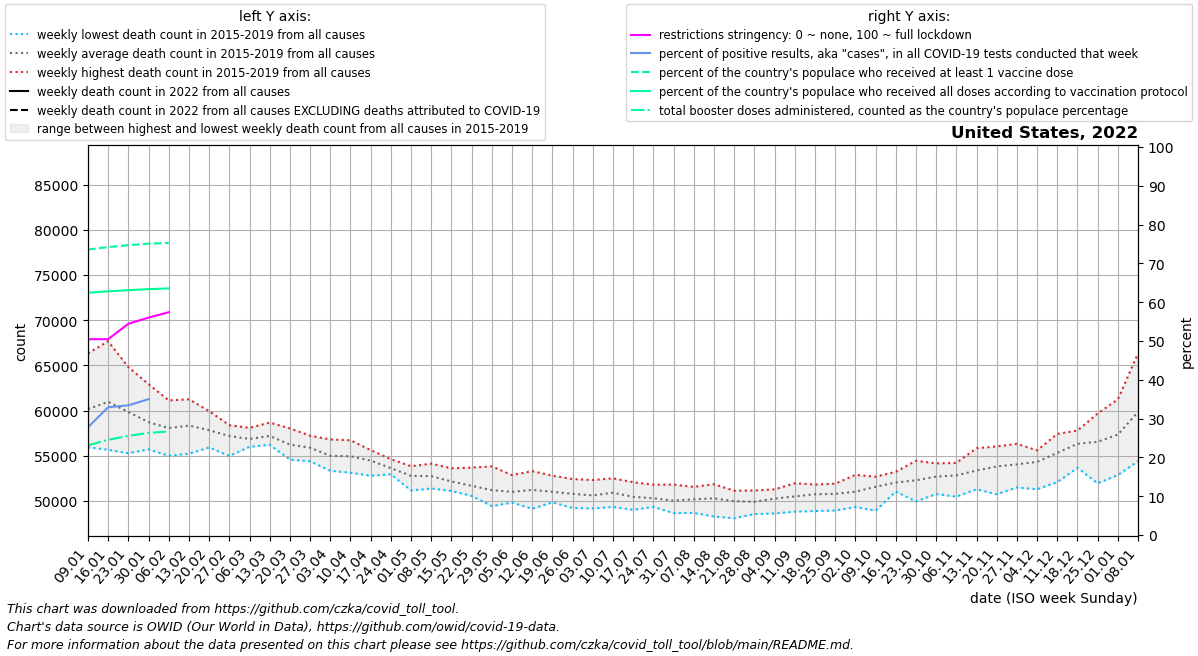

Source data for this figure (header and first rows):
date, location, time_unit, time, deaths_2010_all_ages, deaths_2011_all_ages, deaths_2012_all_ages, deaths_2013_all_ages, deaths_2014_all_ages, deaths_2015_all_ages, deaths_2016_all_ages, deaths_2017_all_ages, deaths_2018_all_ages, deaths_2019_all_ages, deaths_2020_all_ages, deaths_2021_all_ages, deaths_2022_all_ages, new_deaths, new_cases_smoothed, new_tests_smoothed, positive_test_percent, stringency_index, people_vaccinated, people_fully_vaccinated
2022-01-09, United States, weekly, 1, , , , , , , 55937, 59890, 66334, 58461, 60164, 87062, , 11805, 4342682, 15621237, 27.73, 50.46, 244875305, 207868848
2022-01-16, United States, weekly, 2, , , , , , 61882, 55654, 61108, 67661, 58506, 60729, 87408, , 13389, 5528269, 16800950, 32.94, 50.46, 247002831, 209055260
2022-01-23, United States, weekly, 3, , , , , , 61261, 55280, 59444, 64808, 58373, 59355, 83673, , 14522, 5124574, 15345157, 33.41, 54.43, 248653624, 210016591
2022-01-30, United States, weekly, 4, , , , , , 58738, 55709, 58174, 62918, 58031, 59153, 79192, , 16674, 4172391, 7404575, 35.01, 56.02, 249937108, 210958284
2022-02-06, United States, weekly, 5, , , , , , 57380, 54995, 58530, 61120, 58276, 58821, 76498, , 11831, 1625904, 0.0, , 57.41, 250565486, 211532566
2022-02-13, United States, weekly, 6, , , , , , 57393, 55222, 59155, 61242, 58650, 59472, 71506, , , , , , , , 
2022-02-20, United States, weekly, 7, , , , , , 56535, 55912, 58596, 59945, 58114, 58803, 69500, , , , , , , , 
2022-02-27, United States, weekly, 8, , , , , , 56462, 54975, 58376, 57933, 58143, 58901, 66724, , , , , , , , 
2022-03-06, United States, weekly, 9, , , , , , 56028, 55982, 57354, 56824, 58082, 59326, 63674, , , , , , , , 
2022-03-13, United States, weekly, 10, , , , , , 56221, 56225, 57590, 57236, 58665, 59690, 61838, , , , , , , , 
2022-03-20, United States, weekly, 11, , , , , , 55374, 54566, 56772, 56453, 58020, 58662, 60359, , , , , , , , 
2022-03-27, United States, weekly, 12, , , , , , 54387, 54772, 57157, 55904, 57214, 59209, 60792, , , , , , , , 
2022-04-03, United States, weekly, 13, , , , , , 53336, 53980, 55832, 55038, 56800, 63007, 58671, , , , , , , , 
2022-04-10, United States, weekly, 14, , , , , , 53121, 54170, 55262, 55412, 56710, 72274, 60964, , , , , , , , 
2022-04-17, United States, weekly, 15, , , , , , 52785, 53603, 54967, 55347, 55625, 79070, 59121, , , , , , , , 
2022-04-24, United States, weekly, 16, , , , , , 52942, 53254, 53171, 54152, 54616, 76786, 60226, , , , , , , , 
2022-05-01, United States, weekly, 17, , , , , , 51702, 51162, 53391, 53840, 53767, 73900, 59803, , , , , , , , 
2022-05-08, United States, weekly, 18, , , , , , 51590, 51373, 52749, 53877, 54118, 69285, 58958, , , , , , , , 
2022-05-15, United States, weekly, 19, , , , , , 51758, 51108, 52074, 52210, 53611, 66800, 58427, , , , , , , , 
2022-05-22, United States, weekly, 20, , , , , , 50771, 50554, 52572, 50737, 53687, 64468, 58687, , , , , , , , 
2022-05-29, United States, weekly, 21, , , , , , 49428, 50586, 51091, 51052, 53822, 61612, 57276, , , , , , , , 
2022-06-05, United States, weekly, 22, , , , , , 49816, 49823, 51366, 51157, 52856, 59653, 57362, , , , , , , , 
2022-06-12, United States, weekly, 23, , , , , , 49132, 50026, 51513, 52119, 53297, 58892, 56849, , , , , , , , 
2022-06-19, United States, weekly, 24, , , , , , 49845, 49995, 50915, 51507, 52789, 58005, 57144, , , , , , , , 
2022-06-26, United States, weekly, 25, , , , , , 49222, 49718, 51313, 51218, 52422, 57983, 56813, , , , , , , , 
2022-07-03, United States, weekly, 26, , , , , , 49169, 49844, 50746, 50997, 52317, 58498, 57388, , , , , , , , 
2022-07-10, United States, weekly, 27, , , , , , 49334, 49789, 51085, 51817, 52498, 59804, 57072, , , , , , , , 
2022-07-17, United States, weekly, 28, , , , , , 49019, 49730, 50124, 51332, 52070, 61927, 57053, , , , , , , , 
2022-07-24, United States, weekly, 29, , , , , , 49344, 49374, 50222, 50727, 51800, 63154, 58257, , , , , , , , 
2022-07-31, United States, weekly, 30, , , , , , 48655, 49809, 49487, 50409, 51800, 64232, 60125, , , , , , , , 
2022-08-07, United States, weekly, 31, , , , , , 48673, 49648, 50204, 50794, 51554, 64220, 63066, , , , , , , , 
2022-08-14, United States, weekly, 32, , , , , , 48279, 49829, 50360, 51124, 51847, 63696, 66256, , , , , , , , 
2022-08-21, United States, weekly, 33, , , , , , 48086, 49920, 50290, 50420, 51127, 63625, 69212, , , , , , , , 
2022-08-28, United States, weekly, 34, , , , , , 48546, 49598, 49655, 50585, 51152, 62543, 71301, , , , , , , , 
2022-09-04, United States, weekly, 35, , , , , , 48615, 49685, 50952, 50741, 51284, 61087, 72597, , , , , , , , 
2022-09-11, United States, weekly, 36, , , , , , 48817, 50192, 51100, 50426, 51954, 60230, 72668, , , , , , , , 
2022-09-18, United States, weekly, 37, , , , , , 48885, 50029, 51815, 51214, 51750, 59641, 72387, , , , , , , , 
2022-09-25, United States, weekly, 38, , , , , , 48935, 49983, 51353, 51714, 51905, 59718, 71132, , , , , , , , 
2022-10-02, United States, weekly, 39, , , , , , 49329, 50357, 51458, 51083, 52880, 60590, 70031, , , , , , , , 
2022-10-09, United States, weekly, 40, , , , , , 48916, 51512, 52229, 52478, 52680, 59775, 68028, , , , , , , , 
2022-10-16, United States, weekly, 41, , , , , , 51048, 52237, 51695, 51966, 53217, 61752, 66267, , , , , , , , 
2022-10-23, United States, weekly, 42, , , , , , 49936, 51559, 52349, 53117, 54441, 60611, 65742, , , , , , , , 
2022-10-30, United States, weekly, 43, , , , , , 50761, 51973, 52679, 53873, 54151, 62159, 65182, , , , , , , , 
2022-11-06, United States, weekly, 44, , , , , , 50471, 51862, 53814, 53759, 54207, 63392, 64347, , , , , , , , 
2022-11-13, United States, weekly, 45, , , , , , 51282, 52639, 53376, 53688, 55828, 67537, 65066, , , , , , , , 
2022-11-20, United States, weekly, 46, , , , , , 50744, 53546, 53910, 54815, 56030, 68791, 64280, , , , , , , , 
2022-11-27, United States, weekly, 47, , , , , , 51489, 53224, 54221, 54990, 56313, 71629, 64897, , , , , , , , 
2022-12-04, United States, weekly, 48, , , , , , 51292, 54610, 54900, 55203, 55591, 73261, 66405, , , , , , , , 
2022-12-11, United States, weekly, 49, , , , , , 52088, 55240, 55739, 56106, 57415, 77376, 67188, , , , , , , , 
2022-12-18, United States, weekly, 50, , , , , , 53661, 56100, 57534, 56524, 57789, 81952, 65118, , , , , , , , 
2022-12-25, United States, weekly, 51, , , , , , 51948, 56809, 59678, 56664, 57592, 82864, , , , , , , , , 
2023-01-01, United States, weekly, 52, , , , , , 52866, 57782, 61243, 56162, 58615, 84314, , , , , , , , , 
2023-01-08, United States, weekly, 1, , , , , , 54402, 59890, 66334, 58461, 60164, 86970, , , , , , , , , 
